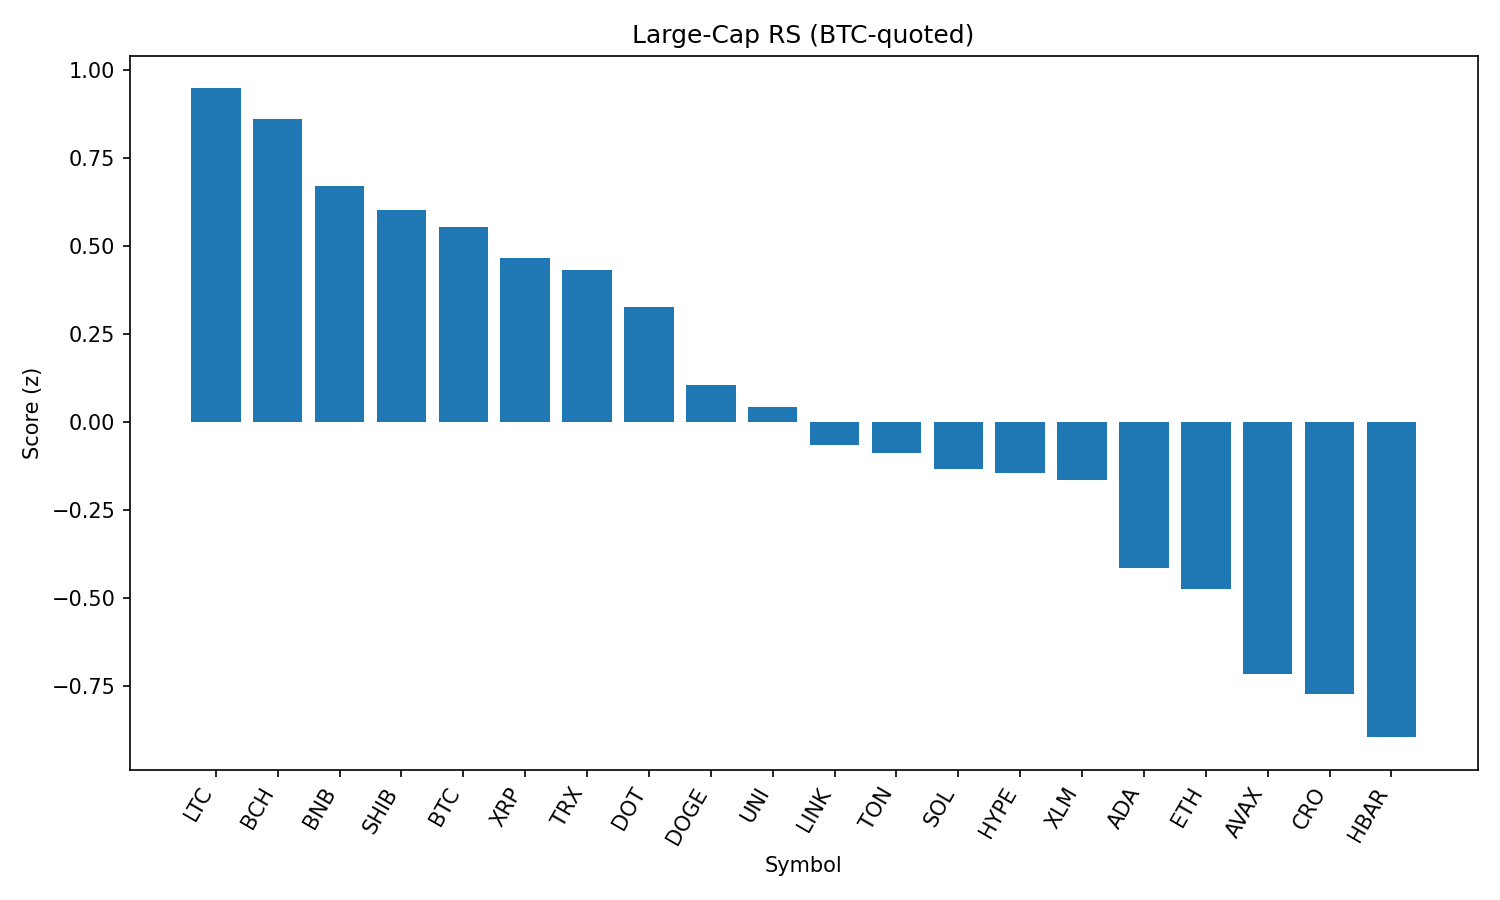

Data behind this chart, as committed beside it:
rank, name, symbol, price_btc, price_usd, pct_1h_btc, pct_24h_btc, pct_7d_btc, market_cap_rank, market_cap_usd, volume_usd, score
1, Litecoin, LTC, 0.001003, 110, 0.3208, -0.1306, -2.613, 27, 8383253951, 491518587, 0.9472
2, Bitcoin Cash, BCH, 0.004879, 535.1, 0.3436, -1.154, -2.027, 21, 10659195489, 258422684, 0.8592
3, BNB, BNB, 0.007799, 855.6, -0.03035, 1.568, 3.416, 5, 119102067449, 1653007532, 0.669
4, Shiba Inu, SHIB, 1.1096e-10, 1.217e-05, 0.09847, -0.407, 0.9855, 30, 7170449181, 194088332, 0.6015
5, Bitcoin, BTC, 1.0, 109694, 0.0, 0.0, 0.0, 1, 2184874756388, 39382146363, 0.5536
6, XRP, XRP, 2.609e-05, 2.86, 0.1009, -1.776, 2.898, 3, 170176997986, 6260265613, 0.4643
7, TRON, TRX, 3.1e-06, 0.3397, -0.06225, 0.3132, -2.041, 10, 32163759904, 803093252, 0.4297
8, Polkadot, DOT, 3.456e-05, 3.79, -0.02664, -1.154, 1.679, 34, 5768402363, 385583432, 0.3265
9, Dogecoin, DOGE, 1.95e-06, 0.2134, -0.1406, -1.565, 1.026, 9, 32161737490, 1869726744, 0.1039
10, Uniswap, UNI, 8.712e-05, 9.55, -0.1457, -1.638, -5.551, 35, 5736946477, 322069593, 0.04103
11, Chainlink, LINK, 0.0002126, 23.32, -0.4266, 0.8001, -4.094, 13, 15837394403, 2868631937, -0.06714
12, Toncoin, TON, 2.786e-05, 3.06, -0.3339, -0.4395, -4.546, 29, 7855819116, 300018142, -0.0887
13, Solana, SOL, 0.001887, 206.9, -0.5162, 0.1015, 15.89, 6, 111935211057, 13102074194, -0.1338
14, Hyperliquid, HYPE, 0.0004031, 44.2, -0.0505, -5.079, 8.646, 17, 11969440741, 402236510, -0.1453
15, Stellar, XLM, 3.31e-06, 0.3632, -0.2584, -1.956, -5.066, 20, 11391897546, 324205878, -0.1645
16, Cardano, ADA, 7.47e-06, 0.8197, -0.3882, -2.62, -1.513, 11, 29903605262, 1629145330, -0.4149
17, Ethereum, ETH, 0.03949, 4331, -0.4573, -2.899, 2.872, 2, 523512389713, 30436256354, -0.4742
18, Avalanche, AVAX, 0.0002161, 23.69, -0.7722, -0.7533, 5.977, 22, 10007822105, 759291205, -0.7173
19, Cronos, CRO, 2.68e-06, 0.295, -0.2661, -12.76, 106.7, 23, 9923109513, 1540666991, -0.7729
20, Hedera, HBAR, 2.08e-06, 0.2278, -0.7678, -1.89, -1.095, 24, 9652334835, 322755063, -0.897
21, Sui, SUI, 3.012e-05, 3.3, -0.9137, -2.393, -1.333, 19, 11614890604, 1130555860, -1.178
